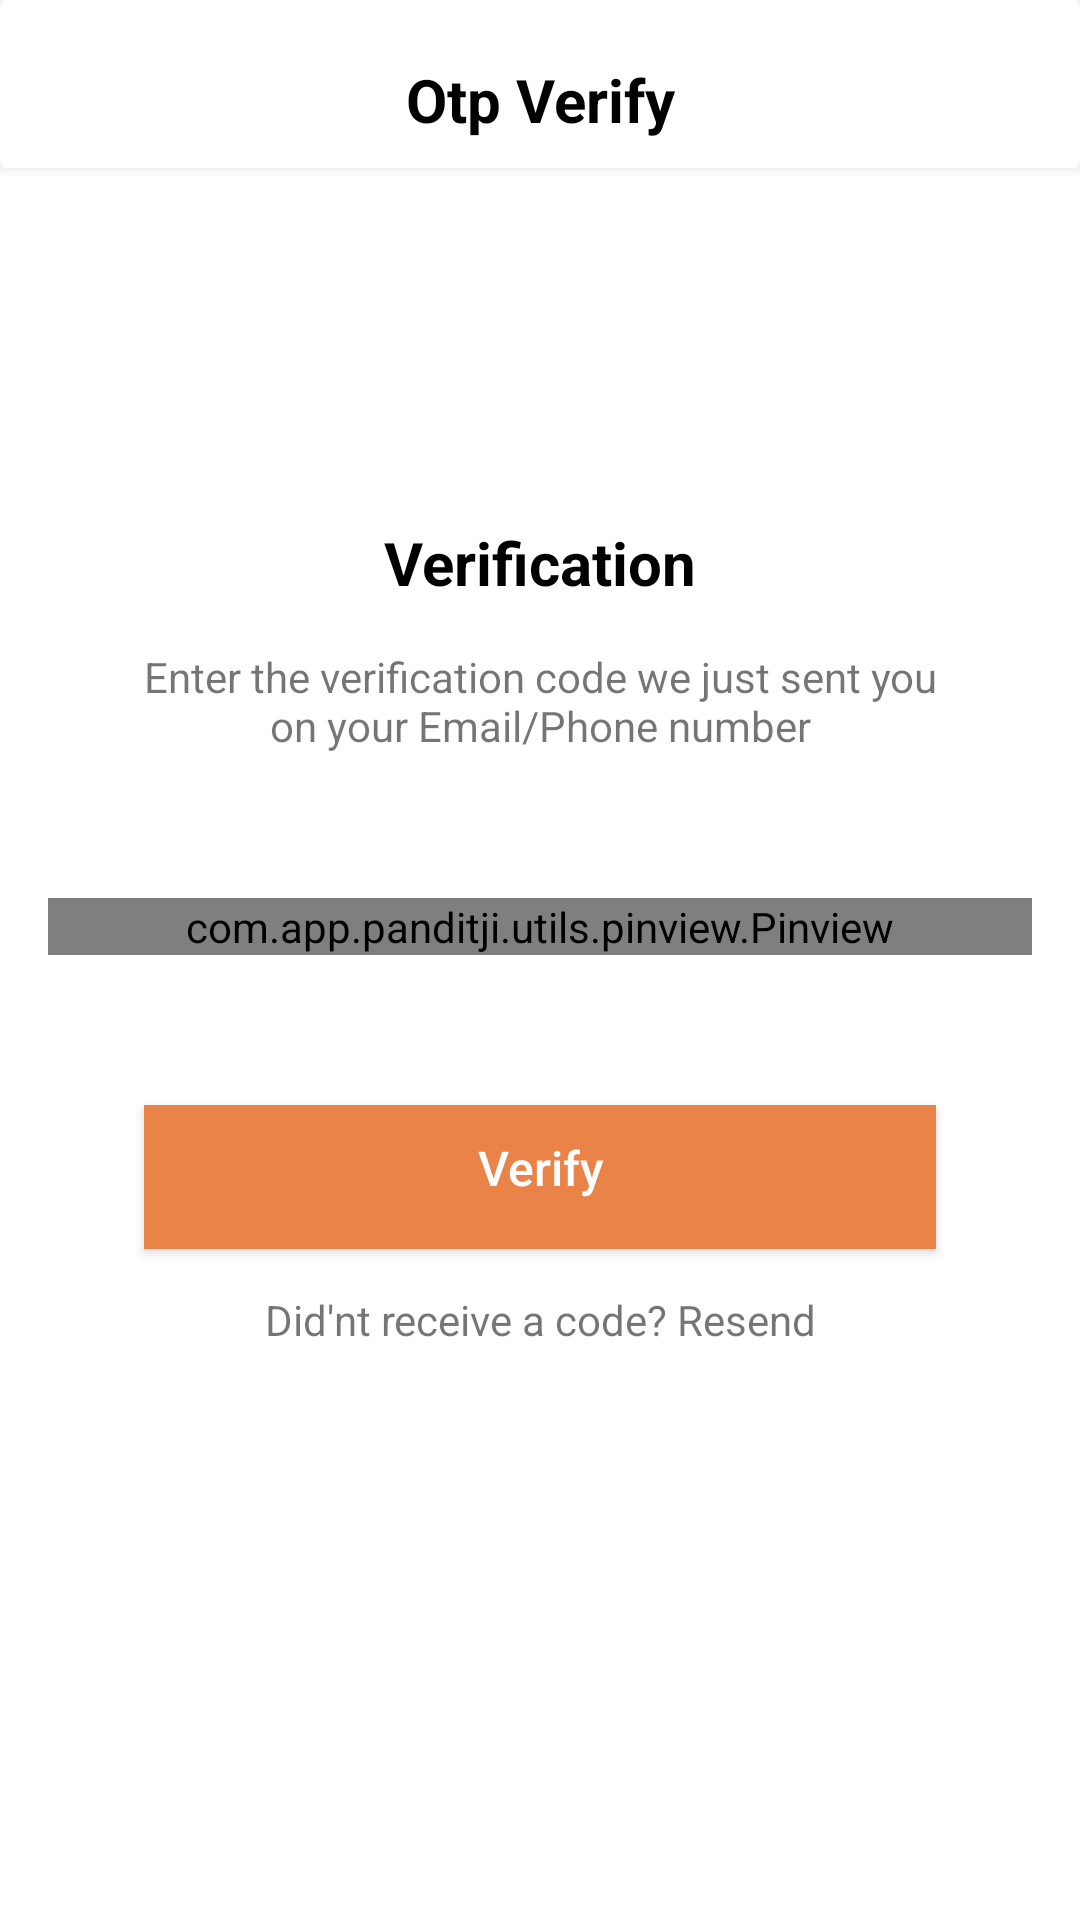

The Android layout XML behind this screen, and the referenced resources:
<!-- AndroidManifest.xml: application theme Theme.AndroidTemplate -->
<!-- res/layout/activity_otp.xml -->
<?xml version="1.0" encoding="utf-8"?>
<layout xmlns:tools="http://schemas.android.com/tools"
    xmlns:android="http://schemas.android.com/apk/res/android"
    xmlns:app="http://schemas.android.com/apk/res-auto">

    <data>

    </data>

    <ScrollView
        android:layout_width="match_parent"
        android:layout_height="match_parent"
        android:background="@color/white"
        android:clickable="true"
        android:fillViewport="true"
        android:focusable="true">

        <androidx.constraintlayout.widget.ConstraintLayout
            android:layout_width="match_parent"
            android:layout_height="wrap_content">

            <androidx.cardview.widget.CardView
                android:id="@+id/toolbar"
                android:layout_width="match_parent"
                android:layout_height="@dimen/actionbar_size"
                app:layout_constraintEnd_toEndOf="parent"
                app:layout_constraintStart_toStartOf="parent"
                app:layout_constraintTop_toTopOf="parent">

                <androidx.constraintlayout.widget.ConstraintLayout
                    android:layout_width="match_parent"
                    android:layout_height="match_parent">

                    <androidx.appcompat.widget.AppCompatImageView
                        android:id="@+id/ivBack"
                        android:layout_width="wrap_content"
                        android:layout_height="wrap_content"
                        android:gravity="center_horizontal"
                        android:layout_marginStart="@dimen/twenty"
                        app:layout_constraintBottom_toBottomOf="@+id/tvLanguage"
                        app:layout_constraintStart_toStartOf="parent"
                        app:layout_constraintTop_toTopOf="@+id/tvLanguage" />

                    <androidx.appcompat.widget.AppCompatTextView
                        android:id="@+id/tvLanguage"
                        android:layout_width="wrap_content"
                        android:layout_height="wrap_content"
                        android:layout_marginTop="@dimen/ten"
                        android:gravity="center_horizontal"
                        android:text="@string/tv_otp_verify"
                        android:textColor="@color/black"
                        android:textSize="@dimen/twenty_sp"
                        android:textStyle="bold"
                        app:layout_constraintBottom_toBottomOf="parent"
                        app:layout_constraintEnd_toEndOf="parent"
                        app:layout_constraintStart_toStartOf="parent"
                        app:layout_constraintTop_toTopOf="parent" />


                </androidx.constraintlayout.widget.ConstraintLayout>
            </androidx.cardview.widget.CardView>


            <androidx.appcompat.widget.AppCompatImageView
                android:id="@+id/ivLogo"
                android:layout_width="wrap_content"
                android:layout_height="wrap_content"
                android:layout_marginTop="@dimen/eighty_six"
                app:layout_constraintEnd_toEndOf="parent"
                app:layout_constraintStart_toStartOf="parent"
                app:layout_constraintTop_toBottomOf="@+id/toolbar"
                />

            <androidx.appcompat.widget.AppCompatTextView
                android:id="@+id/tv_verification"
                android:layout_width="wrap_content"
                android:layout_height="wrap_content"
                android:layout_marginTop="@dimen/three_two_dp"
                android:text="@string/tv_verification"
                android:textColor="@color/black"
                android:textSize="@dimen/twenty_sp"
                android:textStyle="bold"
                app:layout_constraintEnd_toEndOf="@+id/ivLogo"
                app:layout_constraintStart_toStartOf="@+id/ivLogo"
                app:layout_constraintTop_toBottomOf="@+id/ivLogo"/>

            <androidx.appcompat.widget.AppCompatTextView
                android:id="@+id/tv_enterCode"
                android:layout_width="268dp"
                android:layout_height="wrap_content"
                android:layout_marginTop="@dimen/five_dp"
                android:paddingTop="@dimen/ten"
                android:text="@string/enter_the_verification_code_we_just_sent_you_on_your_email_phone_number"
                android:textSize="@dimen/fourteen_sp"
                android:gravity="center_horizontal"
                app:layout_constraintEnd_toEndOf="@+id/ivLogo"
                app:layout_constraintStart_toStartOf="@+id/ivLogo"
                app:layout_constraintTop_toBottomOf="@+id/tv_verification" />

            <com.app.panditji.utils.pinview.Pinview
                android:id="@+id/pvOtp"
                android:layout_width="match_parent"
                android:layout_height="wrap_content"
                android:layout_marginStart="@dimen/sixteen_dp"
                android:layout_marginTop="@dimen/fourty_eight"
                android:layout_marginEnd="@dimen/sixteen_dp"
                app:cursorVisible="true"
                app:forceKeyboard="true"
                app:hint=""
                app:inputType="number"
                app:layout_constraintEnd_toEndOf="parent"
                app:layout_constraintStart_toStartOf="parent"
                app:layout_constraintTop_toBottomOf="@id/tv_enterCode"
                app:password="false"
                app:pinBackground="@drawable/grey_outline"
                app:pinHeight="50dp"
                app:pinLength="6"
                app:pinWidth="50dp"
                app:splitWidth="@dimen/ten" />

            <Button
                android:id="@+id/btnVerify"
                android:layout_width="match_parent"
                android:layout_height="wrap_content"
                android:layout_marginStart="48dp"
                android:layout_marginTop="@dimen/fifty"
                android:layout_marginEnd="48dp"
                android:background="@color/app_color_second"
                android:gravity="center_horizontal"
                android:padding="@dimen/ten"
                android:text="@string/verify"
                android:textAllCaps="false"
                android:textAlignment="center"
                android:textColor="@color/white"
                android:textSize="16sp"
                app:layout_constraintEnd_toEndOf="parent"
                app:layout_constraintStart_toStartOf="parent"
                app:layout_constraintTop_toBottomOf="@id/pvOtp" />


            <ProgressBar
                android:id="@+id/pbSimpleLogin"
                android:layout_width="wrap_content"
                android:layout_height="wrap_content"
                android:visibility="gone"
                app:layout_constraintBottom_toBottomOf="@id/btnVerify"
                app:layout_constraintEnd_toEndOf="@id/btnVerify"
                app:layout_constraintStart_toStartOf="@id/btnVerify"
                app:layout_constraintTop_toTopOf="@id/btnVerify" />

            <androidx.appcompat.widget.AppCompatTextView
                android:id="@+id/tv_notRecieve"
                android:layout_width="wrap_content"
                android:layout_height="wrap_content"
                android:layout_marginTop="10dp"
                android:gravity="center_horizontal"
                android:paddingStart="@dimen/twenty_four_dp"
                android:paddingTop="@dimen/four_dp"
                android:paddingEnd="@dimen/twenty_four_dp"
                android:paddingBottom="@dimen/fifteen"
                android:text="@string/didn_t_recieve_a_code"
                android:textAlignment="center"
                android:textColorHighlight="@color/grey"
                android:textColorLink="@color/colorPrimary"
                app:layout_constraintEnd_toEndOf="parent"
                app:layout_constraintStart_toStartOf="parent"
                app:layout_constraintTop_toBottomOf="@+id/btnVerify" />

        </androidx.constraintlayout.widget.ConstraintLayout>


    </ScrollView>
</layout>
<!-- resources referenced by this layout -->
<resources>
  <color name="app_color_second">#E98347</color>
  <color name="black">#FF000000</color>
  <color name="colorPrimary">#E98347</color>
  <color name="grey">#808080</color>
  <color name="white">#FFFFFFFF</color>
  <dimen name="actionbar_size">56dp</dimen>
  <dimen name="eighty_six">86dp</dimen>
  <dimen name="fifteen">15dp</dimen>
  <dimen name="fifty">50dp</dimen>
  <dimen name="five_dp">5dp</dimen>
  <dimen name="four_dp">4dp</dimen>
  <dimen name="fourteen_sp">14sp</dimen>
  <dimen name="fourty_eight">48dp</dimen>
  <dimen name="sixteen_dp">16dp</dimen>
  <dimen name="ten">10dp</dimen>
  <dimen name="three_two_dp">32dp</dimen>
  <dimen name="twenty">20dp</dimen>
  <dimen name="twenty_four_dp">24dp</dimen>
  <dimen name="twenty_sp">20sp</dimen>
  <!-- drawable grey_outline (drawable) -->
  <?xml version="1.0" encoding="utf-8"?>
  <shape xmlns:android="http://schemas.android.com/apk/res/android">
      <solid android:color="#F3F3F3" />
      
      <corners android:radius="@dimen/ten"/>
  </shape>
  <string name="didn_t_recieve_a_code">Did\'nt receive a code? Resend</string>
  <string name="enter_the_verification_code_we_just_sent_you_on_your_email_phone_number">Enter the verification code we just sent you on your Email/Phone number</string>
  <string name="tv_otp_verify">Otp Verify</string>
  <string name="tv_verification">Verification</string>
  <string name="verify">Verify</string>
  <style name="Theme.AndroidTemplate" parent="Theme.MaterialComponents.Light.NoActionBar">
          
          <item name="colorPrimary">@color/colorPrimary</item>
          <item name="colorPrimaryVariant">@color/colorPrimary</item>
          <item name="colorOnPrimary">@color/text_input</item>
          
          <item name="colorSecondary">@color/teal_200</item>
          <item name="colorSecondaryVariant">@color/teal_700</item>
          <item name="colorOnSecondary">@color/black</item>
          
          <item name="android:statusBarColor" tools:targetApi="l">?attr/colorPrimaryVariant</item>
          
          <item name="android:forceDarkAllowed" tools:targetApi="q">false</item>
  
          <item name="android:windowIsTranslucent">true</item>
  
  
          // theme
          <item name="android:ambientShadowAlpha">0.01</item>
          <item name="android:shadowColor">@color/black</item>
          <item name="android:spotShadowAlpha">0.15</item>
  
      </style>
  <color name="text_input">#4a4a4a</color>
  <color name="teal_200">#FF03DAC5</color>
  <color name="teal_700">#FF018786</color>
</resources>
